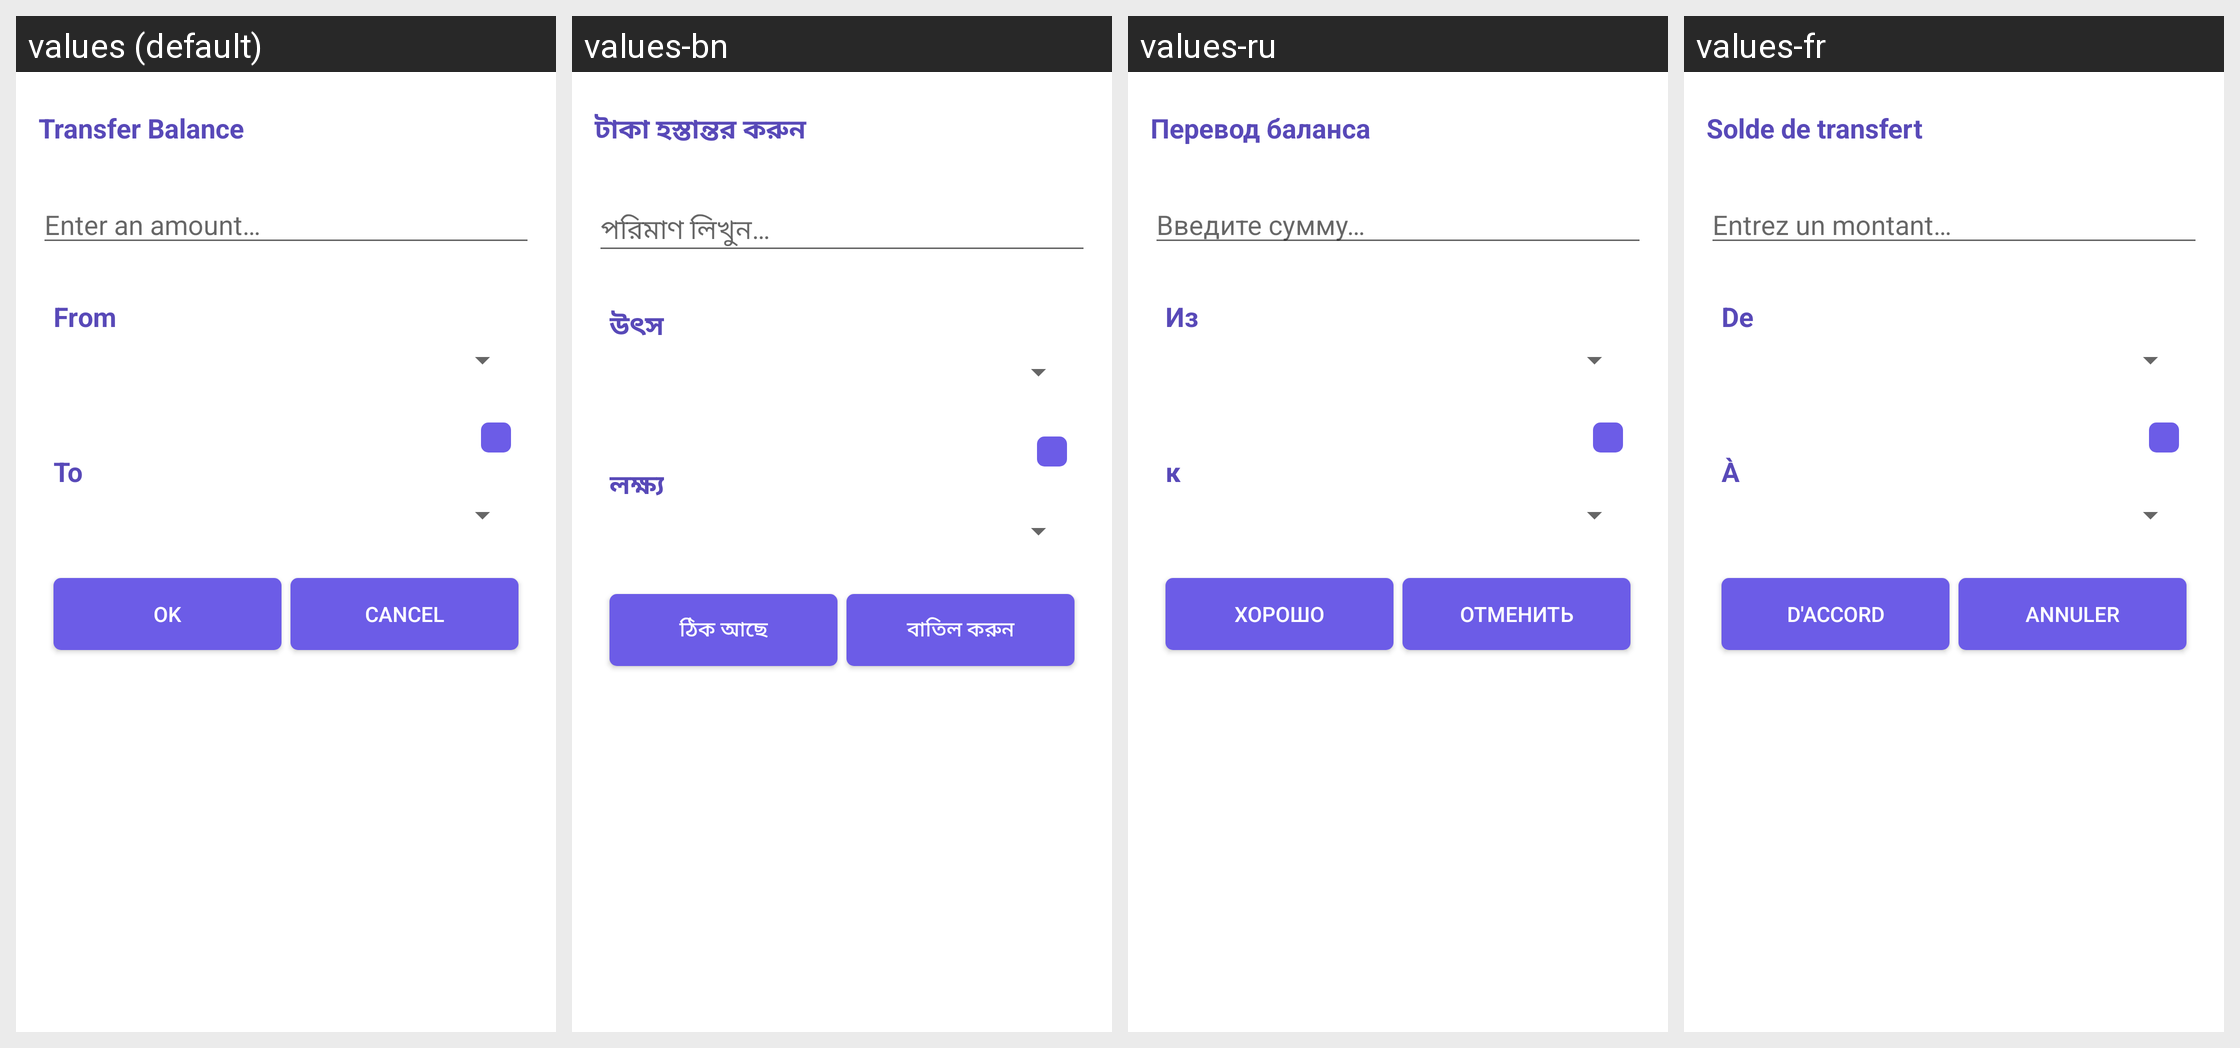

This grid shows one Android layout under several languages. Give, for every string resource on the screen, its name, the default text and each shown locale's text.
Android screen res/layout/fragment_transfer_balance.xml rendered under 4 locales, left to right: values (default), values-bn, values-ru, values-fr. Device: Nexus 5 (rendered at 1080×1920; each locale shown at half size, 540×960, under a caption strip naming it); theme AppTheme.NoActionBar.
Other locales in the repository, not shown: values-de, values-es, values-it, values-pt, values-sk, values-tr.
Strings drawn on this screen, with the default value and each locale's value (text and hints the layout hard-codes, and strings that could not be matched under every locale, appear in the picture but are not listed):

enter_amount
  values: Enter an amount…
  values-bn: পরিমাণ লিখুন…
  values-ru: Введите сумму…
  values-fr: Entrez un montant…

from
  values: From
  values-bn: উৎস
  values-ru: Из
  values-fr: De

to
  values: To
  values-bn: লক্ষ্য
  values-ru: к
  values-fr: À

ok
  values: OK
  values-bn: ঠিক আছে
  values-ru: Хорошо
  values-fr: D'accord

cancel
  values: Cancel
  values-bn: বাতিল করুন
  values-ru: отменить
  values-fr: Annuler

transfer_balance
  values: Transfer Balance
  values-bn: টাকা হস্তান্তর করুন
  values-ru: Перевод баланса
  values-fr: Solde de transfert
